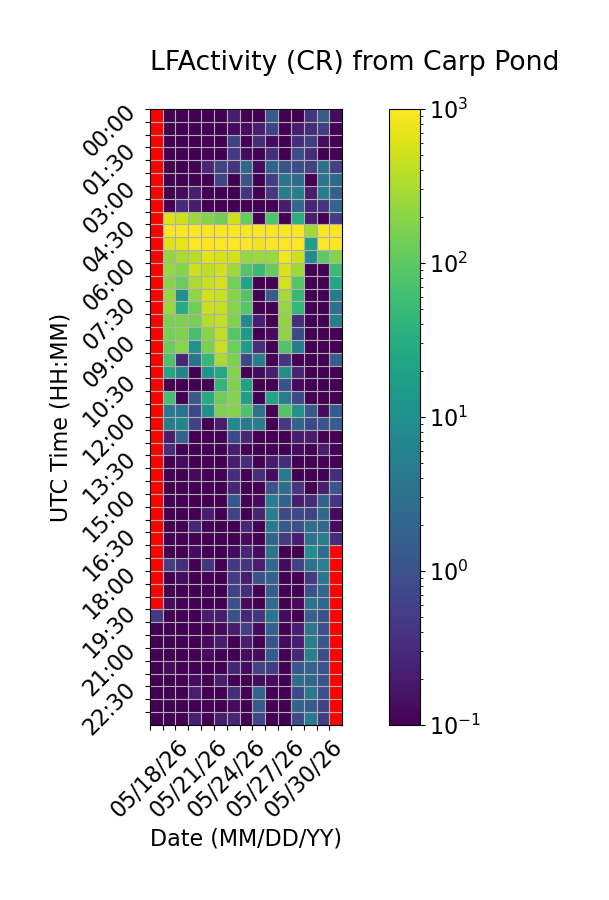

The data file committed next to this chart (first rows):
Time (UTC), 05/18/26, 05/19/26, 05/20/26, 05/21/26, 05/22/26, 05/23/26, 05/24/26, 05/25/26, 05/26/26, 05/27/26, 05/28/26, 05/29/26, 05/30/26, 05/31/26, 06/01/26
00:00, , 0.0, 0.06667, 0.0, 0.0, 0.06667, 0.2, 0.0, 0.0, 1.467, 0.0, 0.0, 0.4, 1.4, 0.1333
00:30, , 0.0, 0.0, 0.0, 0.0, 0.0, 0.1333, 0.1333, 0.2, 0.6667, 0.0, 0.2, 0.3333, 0.5333, 0.06667
01:00, , 0.0, 0.06667, 0.06667, 0.0, 0.0, 0.6, 0.06667, 0.3333, 0.1333, 0.0, 0.3333, 0.5333, 0.1333, 0.0
01:30, , 0.0, 0.0, 0.06667, 0.0, 0.06667, 0.4667, 0.1333, 0.06667, 0.3333, 0.0, 0.8667, 0.3333, 0.0, 0.0
02:00, , 0.0, 0.06667, 0.0, 0.2667, 0.6667, 0.4, 2.2, 0.1333, 2, 1.067, 0.8667, 0.6, 3.0, 0.6
02:30, , 0.0, 0.0, 0.0, 0.06667, 0.6667, 0.06667, 1.067, 0.0, 0.5333, 3.467, 2.467, 0.0, 3.467, 2.4
03:00, , 0.0, 0.1333, 0.2, 0.06667, 0.0, 0.0, 0.4, 0.0, 0.4667, 4.8, 5.4, 0.2, 4.933, 1.733
03:30, , 0.0, 0.3333, 0.2, 0.0, 0.0, 0.0, 0.06667, 0.0, 0.06667, 0.2, 2.333, 0.2667, 0.4, 2.2
04:00, , 626.4, 492.9, 264.1, 178.9, 134.9, 504.8, 114.8, 0.0, 79.0, 0.06667, 31.87, 0.2, 0.06667, 0.5333
04:30, , 1203, 1417, 1420, 1404, 1434, 1534, 1425, 1152, 1487, 1271, 1292, 275.9, 1118, 954.1
05:00, , 623.3, 721.9, 1057, 1021, 1172, 1130, 1015, 802.8, 1241, 1291, 1184, 18.07, 1097, 1336
05:30, , 226.7, 308.5, 355.1, 670.1, 580.0, 532.1, 232.7, 252.8, 250.5, 813.1, 488.0, 8.4, 102.9, 180.9
06:00, , 232.4, 178.6, 489.5, 409.9, 536.1, 262.7, 83.0, 49.47, 114.9, 622.7, 270.1, 0.0, 0.0, 52.13
06:30, , 186.1, 119.7, 310.1, 459.2, 553.9, 139.9, 21.33, 0.0, 0.0, 549.1, 85.87, 0.0, 0.0, 23.8
07:00, , 233.1, 10.13, 218.9, 554.4, 464.1, 181.9, 81.53, 0.0, 1.333, 281.7, 48.4, 0.0, 0.0, 4.467
07:30, , 247.5, 30.27, 130.2, 480.3, 452.3, 190.8, 86.8, 0.0, 0.0, 228.1, 44.0, 0.0, 0.0, 2.933
08:00, , 157.8, 161.0, 153.2, 342.7, 438.0, 172.7, 7.267, 0.2, 0.0, 222.5, 0.3333, 0.0, 0.0, 5.2
08:30, , 152.6, 170.4, 65.2, 184.5, 420.3, 86.73, 14.93, 0.06667, 0.1333, 217.3, 0.8, 0.0, 0.0, 0.0
09:00, , 125.1, 196.5, 11.53, 157.8, 454.8, 129.1, 16.0, 0.3333, 0.0, 81.07, 5.0, 0.0, 0.0, 0.0
09:30, , 71.13, 0.2667, 3.533, 47.07, 312.2, 163.6, 0.7333, 4.8, 0.06667, 0.4, 0.06667, 0.0, 0.0, 1.667
10:00, , 24.2, 6.0, 0.0, 12.8, 24.27, 176.7, 0.06667, 0.1333, 0.2, 8.867, 0.2667, 0.06667, 0.0, 0.06667
10:30, , 0.06667, 0.06667, 0.0, 0.0, 43.13, 168.6, 20.93, 0.06667, 0.0, 1.0, 0.1333, 0.0, 0.0, 0.06667
11:00, , 63.0, 0.0, 1.333, 28.27, 136.7, 183.2, 17.8, 0.0, 22.4, 4.4, 0.8, 0.06667, 0.0, 0.0
11:30, , 4.6, 3.4, 0.7333, 10.47, 168.3, 180.3, 78.4, 3.267, 0.0, 80.8, 10.4, 1.267, 0.1333, 1.4
12:00, , 4.8, 6.533, 0.6, 0.06667, 0.2, 8.067, 4.467, 5.2, 0.0, 0.4667, 1.933, 0.7333, 1.067, 1.467
12:30, , 0.2, 1.667, 0.0, 0.0, 0.06667, 0.8, 0.2667, 0.06667, 0.0, 0.0, 0.2, 0.2, 0.0, 0.0
13:00, , 0.3333, 0.06667, 0.06667, 0.0, 0.0, 0.2, 0.06667, 0.06667, 0.06667, 0.06667, 0.1333, 0.0, 0.2, 0.0
13:30, , 0.06667, 0.1333, 0.0, 0.06667, 0.06667, 0.2, 0.3333, 0.06667, 0.2, 0.3333, 0.06667, 0.0, 0.0, 0.0
14:00, , 0.0, 0.06667, 0.1333, 0.0, 0.06667, 0.3333, 0.0, 0.3333, 0.1333, 3.933, 0.0, 0.06667, 0.0, 0.3333
14:30, , 0.06667, 0.0, 0.06667, 0.0, 0.06667, 0.2667, 0.0, 0.06667, 1.133, 2.8, 0.4, 0.0, 0.2, 1.133
15:00, , 0.06667, 0.0, 0.0, 0.06667, 0.0, 1.267, 0.06667, 0.1333, 5.067, 1.733, 0.2, 0.3333, 1.733, 0.4
15:30, , 0.0, 0.06667, 0.0, 0.2, 0.0, 0.6667, 0.06667, 0.2667, 5.2, 0.8, 0.7333, 0.6, 2.333, 0.1333
16:00, , 0.06667, 0.0, 0.2667, 0.06667, 0.06667, 0.06667, 0.2667, 0.06667, 4.6, 1.333, 0.9333, 2.733, 2.2, 0.1333
16:30, , 0.0, 0.0, 0.0, 0.0, 0.06667, 0.06667, 0.1333, 0.0, 1.933, 0.4667, 0.2, 3.333, 4.733, 0.3
17:00, , 0.0, 0.0, 0.1333, 0.06667, 0.06667, 0.1333, 0.2667, 0.1333, 3.533, 0.06667, 0.0, 9.333, 2.667, 
17:30, , 0.5333, 0.3333, 0.0, 0.4, 0.06667, 0.4667, 0.4, 0.2, 2.067, 0.1333, 0.6, 3.067, 5.2, 
18:00, , 0.0, 0.1333, 0.0, 0.06667, 0.06667, 0.5333, 0.2, 1.0, 1.667, 0.06667, 0.0, 0.4667, 3.667, 
18:30, , 0.0, 0.0, 0.06667, 0.0, 0.06667, 0.6, 0.3333, 0.06667, 1.467, 0.06667, 0.06667, 1.0, 2.0, 
19:00, , 0.1333, 0.06667, 0.0, 0.0, 0.0, 0.9333, 0.1333, 0.0, 2.533, 0.0, 0.1333, 3.133, 2.133, 
19:30, 0.4667, 0.0, 0.0, 0.0, 0.2, 0.2, 0.9333, 0.2667, 0.4, 3.667, 0.1333, 0.06667, 1.8, 1.0, 
20:00, 0.06667, 0.06667, 0.0, 0.0, 0.0, 0.1333, 0.2, 0.5333, 0.1333, 1.667, 0.0, 0.2, 3.8, 0.9333, 
20:30, 0.0, 0.0, 0.0, 0.06667, 0.1333, 0.2, 0.0, 0.2, 0.06667, 1.0, 0.1333, 0.2, 6.0, 1.2, 
21:00, 0.0, 0.0, 0.0, 0.0, 0.1333, 0.06667, 0.0, 0.1333, 0.1333, 1.2, 0.0, 0.2667, 5.667, 0.8667, 
21:30, 0.0, 0.1333, 0.0, 0.0, 0.0, 0.06667, 0.2667, 0.1333, 0.6, 0.5333, 0.06667, 1.267, 1.867, 1.0, 
22:00, 0.0, 0.0, 0.0, 0.1333, 0.0, 0.2, 0.0, 0.0, 0.1333, 0.1333, 0.0, 2.8, 2.067, 1.067, 
22:30, 0.0, 0.0, 0.0, 0.2, 0.0, 0.0, 0.3333, 0.0, 1.933, 0.06667, 0.0, 0.8, 3.933, 0.9333, 
23:00, 0.0, 0.0, 0.0, 0.06667, 0.0, 0.06667, 0.1333, 0.06667, 1.4, 0.06667, 0.06667, 1.933, 1.533, 0.6667, 
23:30, 0.0, 0.0, 0.0, 0.2, 0.0, 0.2, 0.2667, 0.06667, 0.7333, 0.0, 0.06667, 0.8, 4.333, 0.5333, 
